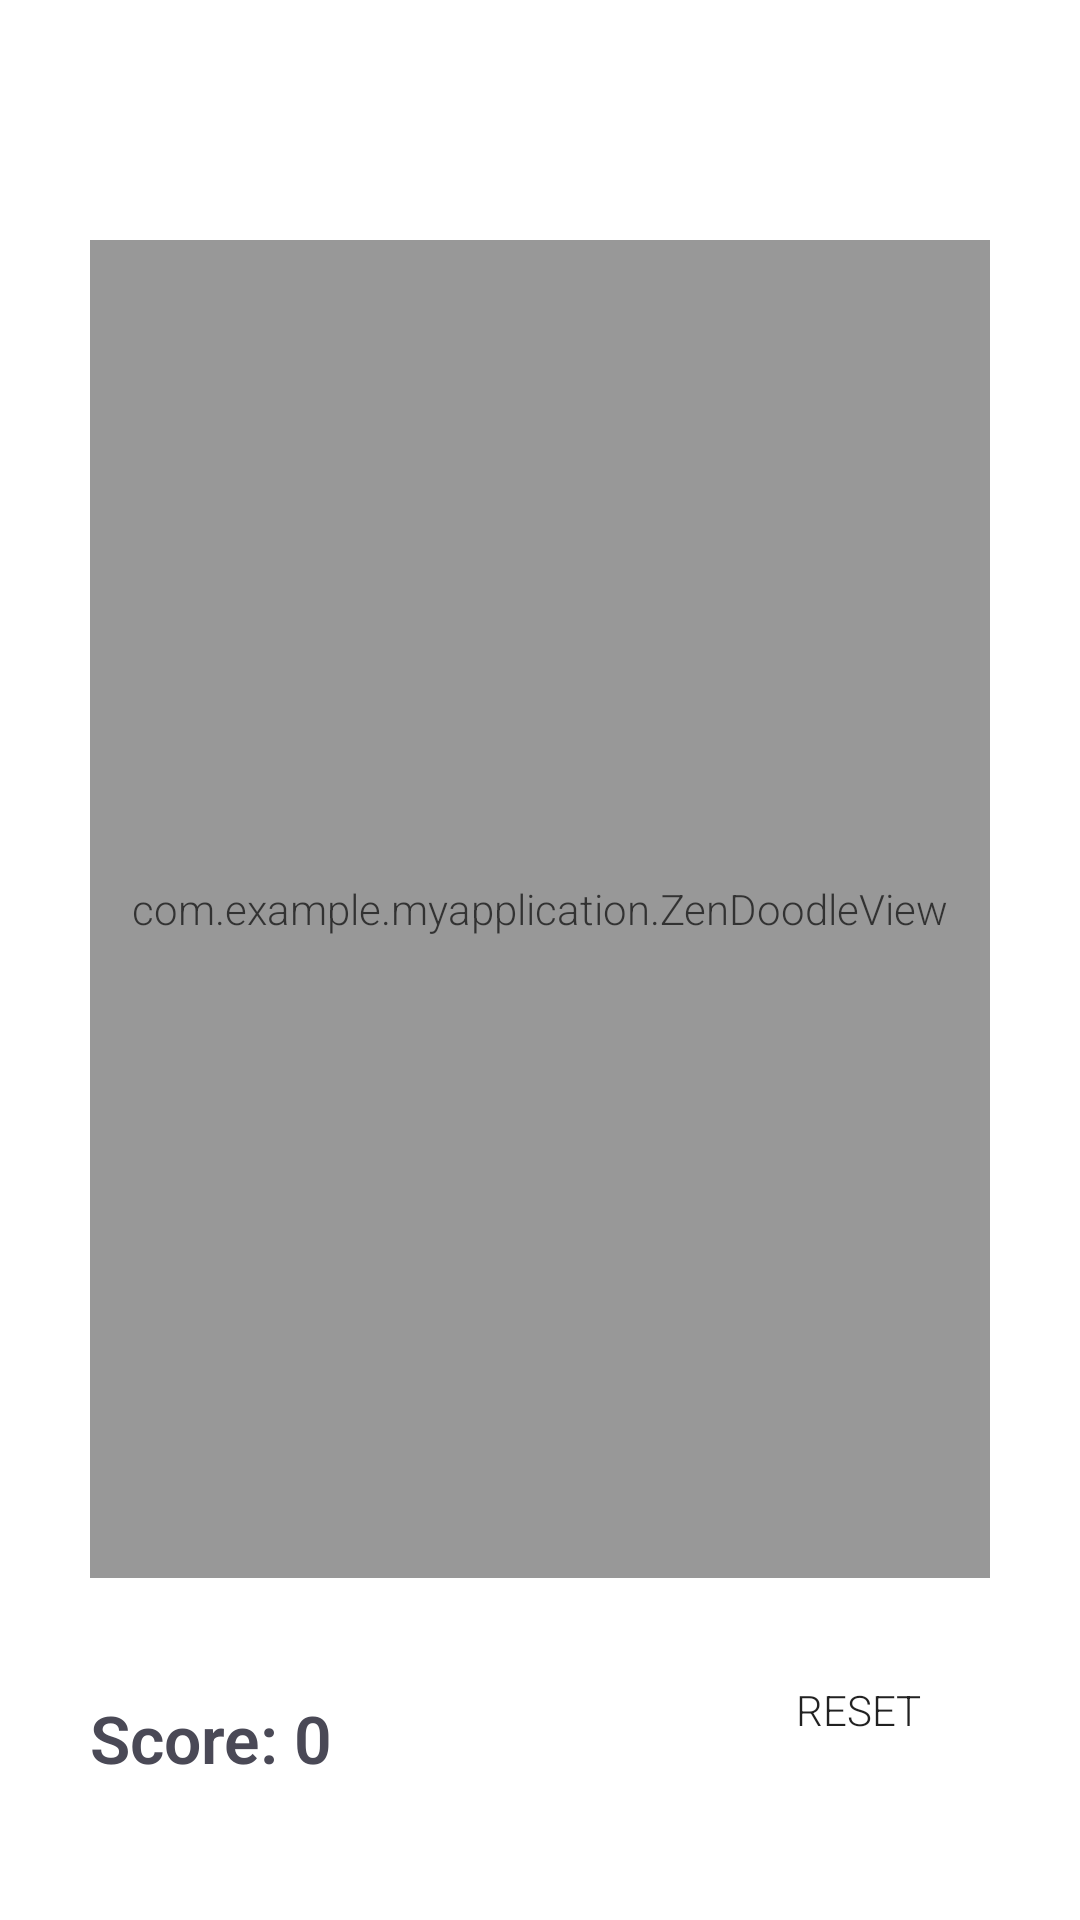

Layout XML and referenced resources for this Android screen:
<!-- AndroidManifest.xml: application theme Theme.MyApplication -->
<!-- res/layout/fragment_zen_doodle.xml -->
<RelativeLayout xmlns:android="http://schemas.android.com/apk/res/android"
    android:id="@+id/zenDoodleRoot"
    android:layout_width="match_parent"
    android:layout_height="match_parent"
    android:padding="30dp"
    android:background="@drawable/mountain_background">

    <com.example.myapplication.ZenDoodleView
        android:id="@+id/zenDoodleView"
        android:layout_width="match_parent"
        android:layout_height="0dp"
        android:layout_marginTop="50dp"
        android:background="@drawable/rounded_white"
        android:alpha="0.8"
        android:layout_above="@id/resetButton"
        android:layout_alignParentTop="true" />

    <TextView
        android:id="@+id/scoreTextView"
        android:layout_width="wrap_content"
        android:layout_height="wrap_content"
        android:text="Score: 0"
        android:textStyle="bold"
        android:textSize="22sp"
        android:textColor="@color/gray_blue"
        android:layout_alignParentBottom="true"
        android:layout_alignParentStart="true"
        android:layout_marginBottom="16dp"/>

    <Button
        android:id="@+id/resetButton"
        android:layout_width="wrap_content"
        android:layout_height="wrap_content"
        android:text="@string/btn_reset"
        android:layout_marginTop="20dp"
        android:background="@drawable/rounded_white"
        android:layout_alignParentBottom="true"
        android:layout_alignParentEnd="true"
        android:layout_marginBottom="16dp" />
</RelativeLayout>
<!-- resources referenced by this layout -->
<resources>
  <color name="gray_blue">#4A4956</color>
  <string name="btn_reset">Reset</string>
  <style name="Theme.MyApplication" parent="Theme.MaterialComponents.DayNight.DarkActionBar">
          <item name="android:fitsSystemWindows">true</item>
          
          <item name="colorPrimary">@color/gray_blue</item>
          <item name="colorPrimaryVariant">@color/dark_gray_blue</item>
          <item name="colorOnPrimary">@color/white</item>
          
          <item name="colorSecondary">@color/mint_green</item>
          <item name="colorSecondaryVariant">@color/icy_mist</item>
          <item name="colorOnSecondary">@color/black</item>
          
          <item name="android:statusBarColor">?attr/colorPrimaryVariant</item>
          
          <item name="android:fontFamily">sans-serif-light</item>
          <item name="fontFamily">sans-serif-light</item>
      </style>
  <color name="dark_gray_blue">#2C2C34</color>
  <color name="white">#FFFFFFFF</color>
  <color name="mint_green">#CFEAE7</color>
  <color name="icy_mist">#B3C7CD</color>
  <color name="black">#FF000000</color>
</resources>
